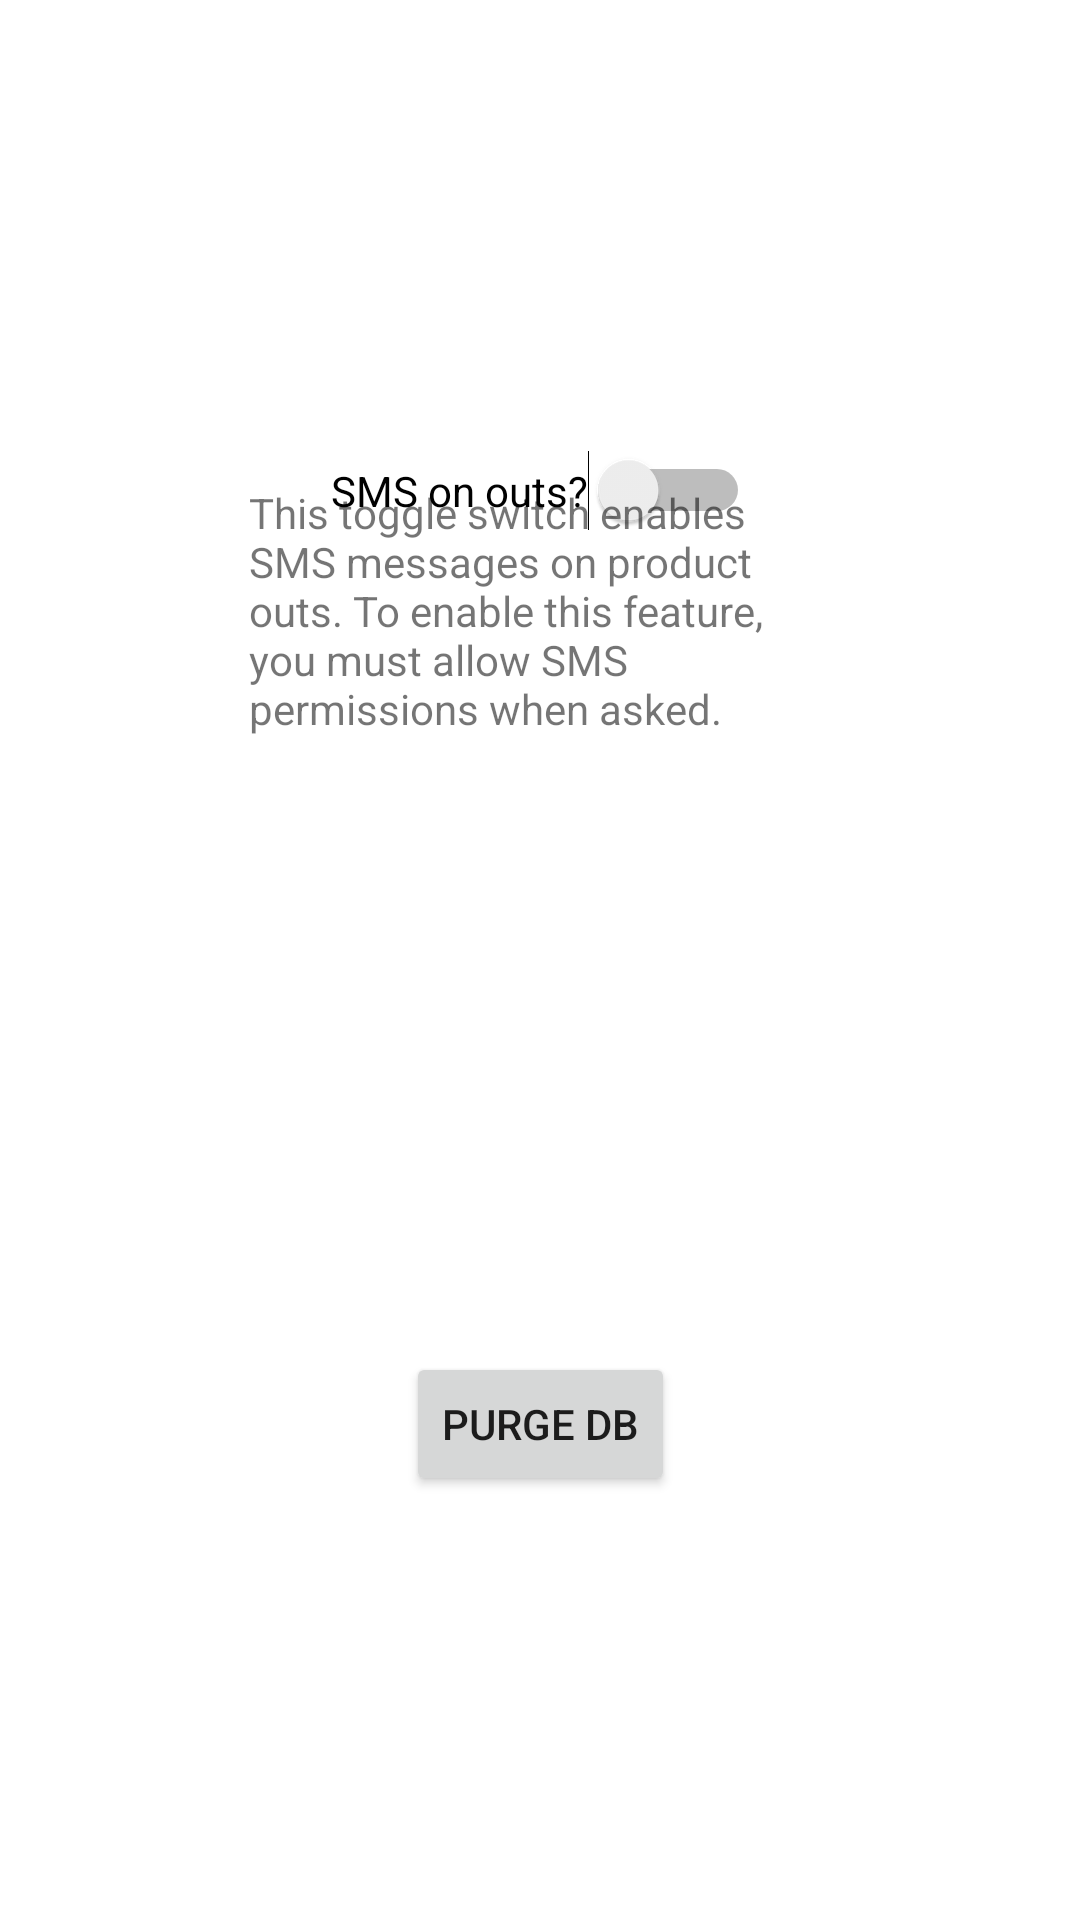

Here is an Android app screen rendered from its layout file. Give the layout XML and the strings, colors and styles it references.
<!-- AndroidManifest.xml: application theme Theme.InvDBMgr -->
<!-- res/layout/fragment_settings.xml -->
<?xml version="1.0" encoding="utf-8"?>
<androidx.constraintlayout.widget.ConstraintLayout xmlns:android="http://schemas.android.com/apk/res/android"
    xmlns:app="http://schemas.android.com/apk/res-auto"
    xmlns:tools="http://schemas.android.com/tools"
    android:layout_width="match_parent"
    android:layout_height="match_parent"
    tools:context=".ui.settings.SettingsFragment"
    android:id="@+id/frameLayout2">

    <Switch
        android:id="@+id/smsSwitch"
        android:layout_width="wrap_content"
        android:layout_height="wrap_content"
        android:text="SMS on outs?"
        android:layout_marginTop="150dp"
        app:layout_constraintEnd_toEndOf="parent"
        app:layout_constraintStart_toStartOf="parent"
        app:layout_constraintTop_toTopOf="parent" />

    <TextView
        android:id="@+id/smsBlurb"
        android:layout_width="194dp"
        android:layout_height="148dp"
        android:layout_marginTop="20dp"
        android:text="This toggle switch enables SMS messages on product outs. To enable this feature, you must allow SMS permissions when asked."
        app:layout_constraintBottom_toTopOf="@+id/purgeButton"
        app:layout_constraintEnd_toEndOf="parent"
        app:layout_constraintStart_toStartOf="parent"
        app:layout_goneMarginTop="10dp"
        app:layout_constraintTop_toTopOf="parent"/>

    <Button
        android:id="@+id/purgeButton"
        android:layout_width="wrap_content"
        android:layout_height="wrap_content"
        android:text="Purge DB"
        android:onClick="purgeDB"
        app:layout_constraintBottom_toBottomOf="parent"
        app:layout_constraintEnd_toEndOf="parent"
        app:layout_constraintStart_toStartOf="parent"
        app:layout_constraintTop_toBottomOf="@+id/smsBlurb" />

</androidx.constraintlayout.widget.ConstraintLayout>
<!-- resources referenced by this layout -->
<resources>
  <style name="Theme.InvDBMgr" parent="Theme.MaterialComponents.DayNight.DarkActionBar">
          
          <item name="colorPrimary">@color/purple_500</item>
          <item name="colorPrimaryVariant">@color/purple_700</item>
          <item name="colorOnPrimary">@color/white</item>
          
          <item name="colorSecondary">@color/teal_200</item>
          <item name="colorSecondaryVariant">@color/teal_700</item>
          <item name="colorOnSecondary">@color/black</item>
          
          <item name="android:statusBarColor">?attr/colorPrimaryVariant</item>
          
      </style>
  <!-- not gathered from this repository: default colours our renderer supplied (Android Studio template values) -->
  <color name="purple_500">#FF6200EE</color>
  <color name="purple_700">#FF3700B3</color>
  <color name="teal_200">#FF03DAC5</color>
  <color name="teal_700">#FF018786</color>
  <color name="black">#FF000000</color>
  <color name="white">#FFFFFFFF</color>
</resources>
